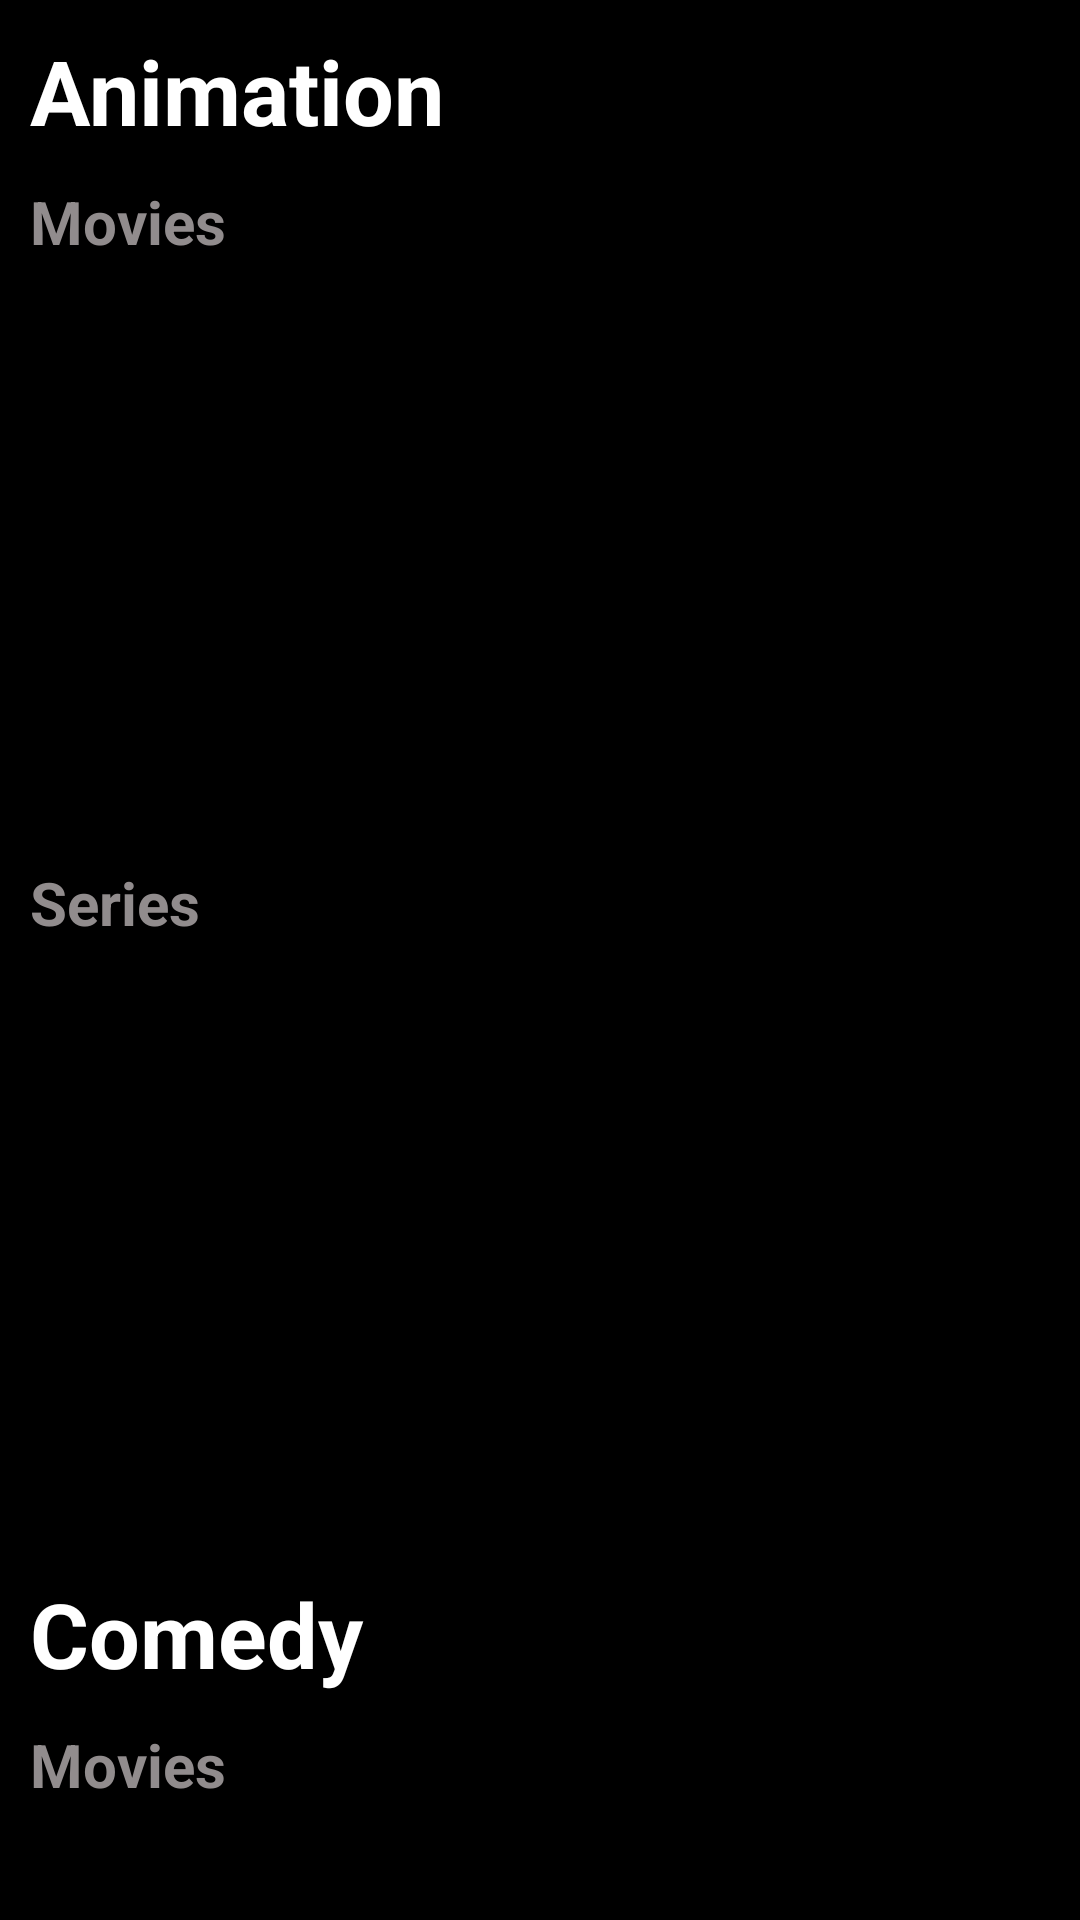

Produce the Android XML layout that renders to this screen, including the resource entries it uses.
<!-- AndroidManifest.xml: application theme Theme.MoviesClone -->
<!-- res/layout/fragment_home.xml -->
<?xml version="1.0" encoding="utf-8"?>
<androidx.core.widget.NestedScrollView xmlns:android="http://schemas.android.com/apk/res/android"
    xmlns:app="http://schemas.android.com/apk/res-auto"
    xmlns:tools="http://schemas.android.com/tools"
    android:layout_width="match_parent"
    android:layout_height="match_parent"
    android:background="@android:color/black"
    android:fillViewport="true">

    <androidx.constraintlayout.widget.ConstraintLayout
        android:layout_width="match_parent"
        android:layout_height="wrap_content">

        <TextView
            android:id="@+id/TextView_animation"
            android:layout_width="match_parent"
            android:layout_height="wrap_content"
            android:layout_margin="10dp"
            android:text="@string/animation"
            android:textColor="@android:color/white"
            android:textSize="30sp"
            android:textStyle="bold"
            app:layout_constraintBottom_toTopOf="@id/TextView_animation_movies"
            app:layout_constraintEnd_toEndOf="parent"
            app:layout_constraintStart_toStartOf="parent"
            app:layout_constraintTop_toTopOf="parent" />

        <TextView
            android:id="@+id/TextView_animation_movies"
            android:layout_width="match_parent"
            android:layout_height="wrap_content"
            android:layout_marginHorizontal="10dp"
            android:text="@string/movies"
            android:textColor="@color/gray"
            android:textSize="20sp"
            android:textStyle="bold"
            app:layout_constraintBottom_toTopOf="@+id/RecyclerView_animation_movies"
            app:layout_constraintEnd_toEndOf="parent"
            app:layout_constraintStart_toStartOf="parent"
            app:layout_constraintTop_toBottomOf="@id/TextView_animation" />

        <androidx.recyclerview.widget.RecyclerView
            android:id="@+id/RecyclerView_animation_movies"
            android:layout_width="match_parent"
            android:layout_height="200dp"
            android:orientation="horizontal"
            app:layoutManager="LinearLayoutManager"
            app:layout_constraintBottom_toTopOf="@id/TextView_animation_series"
            app:layout_constraintLeft_toLeftOf="parent"
            app:layout_constraintRight_toRightOf="parent"
            app:layout_constraintTop_toBottomOf="@id/TextView_animation_movies"
            tools:layout_editor_absoluteY="127dp"
            tools:listitem="@layout/preview_card" />

        <TextView
            android:id="@+id/TextView_animation_series"
            android:layout_width="match_parent"
            android:layout_height="wrap_content"
            android:layout_marginHorizontal="10dp"
            android:text="@string/series"
            android:textColor="@color/gray"
            android:textSize="20sp"
            android:textStyle="bold"
            app:layout_constraintBottom_toTopOf="@id/RecyclerView_animation_series"
            app:layout_constraintEnd_toEndOf="parent"
            app:layout_constraintStart_toStartOf="parent"
            app:layout_constraintTop_toBottomOf="@id/RecyclerView_animation_movies" />

        <androidx.recyclerview.widget.RecyclerView
            android:id="@+id/RecyclerView_animation_series"
            android:layout_width="match_parent"
            android:layout_height="200dp"
            android:orientation="horizontal"
            app:layoutManager="LinearLayoutManager"
            app:layout_constraintBottom_toTopOf="@id/TextView_comedy"
            app:layout_constraintLeft_toLeftOf="parent"
            app:layout_constraintRight_toRightOf="parent"
            app:layout_constraintTop_toBottomOf="@id/TextView_animation_series"
            tools:layout_editor_absoluteY="305dp"
            tools:listitem="@layout/preview_card" />

        <TextView
            android:id="@+id/TextView_comedy"
            android:layout_width="match_parent"
            android:layout_height="wrap_content"
            android:layout_margin="10dp"
            android:text="@string/comedy"
            android:textColor="@android:color/white"
            android:textSize="30sp"
            android:textStyle="bold"
            app:layout_constraintBottom_toTopOf="@id/TextView_comedy_movies"
            app:layout_constraintEnd_toEndOf="parent"
            app:layout_constraintStart_toStartOf="parent"
            app:layout_constraintTop_toBottomOf="@id/RecyclerView_animation_series" />

        <TextView
            android:id="@+id/TextView_comedy_movies"
            android:layout_width="match_parent"
            android:layout_height="wrap_content"
            android:layout_marginHorizontal="10dp"
            android:text="@string/movies"
            android:textColor="@color/gray"
            android:textSize="20sp"
            android:textStyle="bold"
            app:layout_constraintBottom_toTopOf="@id/RecyclerView_comedy_movies"
            app:layout_constraintEnd_toEndOf="parent"
            app:layout_constraintStart_toStartOf="parent"
            app:layout_constraintTop_toBottomOf="@id/TextView_comedy" />

        <androidx.recyclerview.widget.RecyclerView
            android:id="@+id/RecyclerView_comedy_movies"
            android:layout_width="match_parent"
            android:layout_height="200dp"
            android:orientation="horizontal"
            app:layoutManager="LinearLayoutManager"
            app:layout_constraintBottom_toTopOf="@id/TextView_comedy_series"
            app:layout_constraintLeft_toLeftOf="parent"
            app:layout_constraintRight_toRightOf="parent"
            app:layout_constraintTop_toBottomOf="@id/TextView_comedy_movies"
            tools:listitem="@layout/preview_card" />

        <TextView
            android:id="@+id/TextView_comedy_series"
            android:layout_width="match_parent"
            android:layout_height="wrap_content"
            android:text="@string/series"
            android:textColor="@color/gray"
            android:textSize="20sp"
            android:textStyle="bold"
            app:layout_constraintBottom_toTopOf="@id/RecyclerView_comedy_series"
            app:layout_constraintEnd_toEndOf="parent"
            app:layout_constraintStart_toStartOf="parent"
            app:layout_constraintTop_toBottomOf="@id/RecyclerView_comedy_movies" />

        <androidx.recyclerview.widget.RecyclerView
            android:id="@+id/RecyclerView_comedy_series"
            android:layout_width="match_parent"
            android:layout_height="200dp"
            android:layout_marginBottom="10dp"
            android:orientation="horizontal"
            app:layoutManager="LinearLayoutManager"
            app:layout_constraintBottom_toBottomOf="parent"
            app:layout_constraintLeft_toLeftOf="parent"
            app:layout_constraintRight_toRightOf="parent"
            app:layout_constraintTop_toBottomOf="@id/TextView_comedy_series"
            tools:listitem="@layout/preview_card" />

    </androidx.constraintlayout.widget.ConstraintLayout>

</androidx.core.widget.NestedScrollView>
<!-- res/layout/preview_card.xml (included above) -->
<?xml version="1.0" encoding="utf-8"?>
<com.google.android.material.card.MaterialCardView xmlns:android="http://schemas.android.com/apk/res/android"
    xmlns:app="http://schemas.android.com/apk/res-auto"
    xmlns:tools="http://schemas.android.com/tools"
    android:id="@+id/MaterialCardView_preview"
    android:layout_width="130dp"
    android:layout_margin="10dp"
    android:layout_height="200dp">

    <ImageView
        android:id="@+id/imageView_preview"
        android:layout_width="match_parent"
        android:layout_height="match_parent"
        android:contentDescription="image description"
        app:layout_constraintBottom_toBottomOf="parent"
        app:layout_constraintStart_toStartOf="parent"
        app:layout_constraintTop_toTopOf="parent"
        tools:src="@tools:sample/backgrounds/scenic" />

</com.google.android.material.card.MaterialCardView>
<!-- resources referenced by this layout -->
<resources>
  <color name="gray">#918C8D</color>
  <string name="animation">Animation</string>
  <string name="comedy">Comedy</string>
  <string name="movies">Movies</string>
  <string name="series">Series</string>
  <style name="Theme.MoviesClone" parent="Theme.MaterialComponents.NoActionBar">
          <item name="windowActionBar">false</item>
          <item name="windowNoTitle">true</item>
          <item name="colorPrimary">@android:color/white</item>
          <item name="colorPrimaryVariant">@android:color/black</item>
          <item name="colorOnPrimary">@android:color/white</item>
      </style>
</resources>
